Photos from the image-classification dataset "data" in the GitHub repository tejajampala/data_science_learning. Its 6 classes are: apple, avocado, banana, kiwi, lemon, orange.

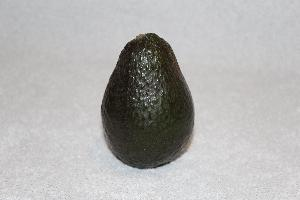
Label: avocado

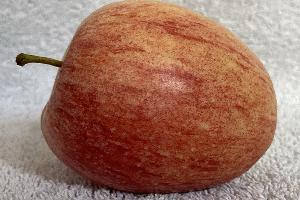
Label: apple

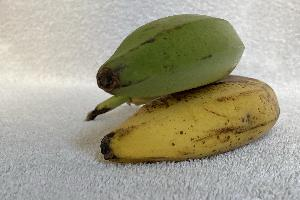
Label: banana

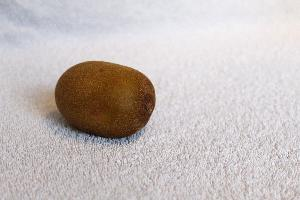
Label: kiwi

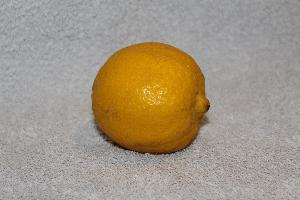
Label: lemon

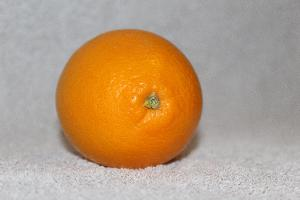
Label: orange
